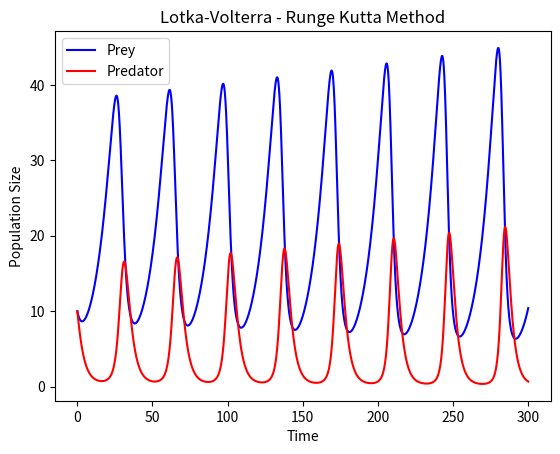
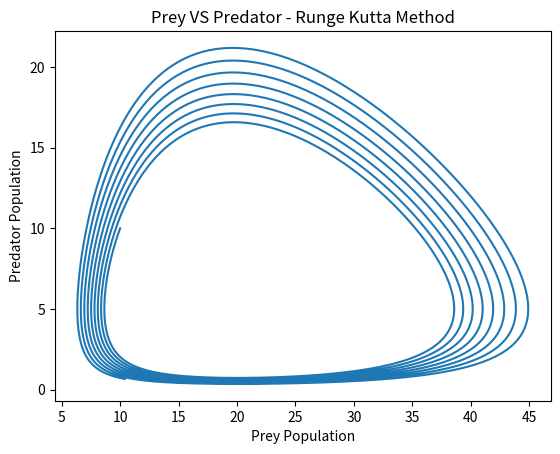

Write the Python code that produced these figures, in order.
import sys, getopt
import matplotlib.pyplot as plt

# Prey parameters
# x --> population density of prey
# alpha --> prey natural growth rate
# beta --> effect of the presence of predators on the prey growth rate

# Predator parameters
# y --> population density of predators
# gamma --> predator's natural death rate
# delta --> effect of the presence of prey on the predator's growth rate

def initialize():
    global x, y, x_result, y_result
    
    # x0 and y0
    x = X0
    y = Y0

    x_result = []
    y_result = []

def observe():
    global x, y, x_result, y_result
    x_result.append(x)
    y_result.append(y)

def update():
    global x, y

    k1_x, k1_y = f(x,y)

    k2_x, k2_y = f(x + DELTA_T/2, y + k1_y/2)

    k3_x, k3_y = f(x + DELTA_T/2, y + k2_y/2)

    k4_x, k4_y = f(x + DELTA_T, y + k3_y)

    x = x + (k1_x + 2*k2_x + 2*k3_x + k4_x) /6
    y = y + (k1_y + 2*k2_y + 2*k3_y + k4_y) /6

def f(x,y):
    return (DELTA_T * (ALPHA * x - BETA * x * y), DELTA_T * (DELTA * x * y - GAMMA * y) )


if __name__ == "__main__":

    # Default Values
    ALPHA = 0.1
    BETA = 0.02
    GAMMA = 0.4
    DELTA = 0.02
    DELTA_T = 0.1
    T_FINAL = 300
    X0 = 10
    Y0 = 10

    # Remove 1st argument from the
    # list of command line arguments
    argumentList = sys.argv[1:]
    
    # Options
    options = "a:b:g:d:t:f:x:y:"

    # Long options
    long_options = ["Alpha=", "Beta=", "Gamma=", "Delta=", "D_Time=", "T_Final=", "X0=", "Y0="]
    
    try:
        # Parsing argument
        arguments, values = getopt.getopt(argumentList, options, long_options)
        
        # checking each argument
        for currentArgument, currentValue in arguments:
    
            if currentArgument in ("-a", "--Alpha"):
                ALPHA = float(currentValue)
                
            elif currentArgument in ("-b", "--Beta"):
                BETA = float(currentValue)
                
            elif currentArgument in ("-g", "--Gamma"):
                GAMMA = float(currentValue)

            elif currentArgument in ("-d", "--Delta"):
                DELTA = float(currentValue)

            elif currentArgument in ("-t", "--D_Time"):
                DELTA_T = float(currentValue)

            elif currentArgument in ("-f", "--T_Final"):
                T_FINAL = int(currentValue)

            elif currentArgument in ("-x", "--X0"):
                X0 = float(currentValue)

            elif currentArgument in ("-y", "--Y0"):
                Y0 = float(currentValue)
                
    except getopt.error as err:
        # output error, and return with an error code
        print (str(err))

    # Determine time vector
    num_steps = int(T_FINAL / DELTA_T)
    time_vector = [i * DELTA_T for i in range(0,num_steps)]
    initialize()

    for t in time_vector:
        observe()
        update()

    plt.plot(time_vector, x_result, 'b')
    plt.plot(time_vector, y_result, 'r-')
    plt.xlabel('Time')
    plt.ylabel('Population Size')
    plt.legend(('Prey', 'Predator'))
    plt.title('Lotka-Volterra - Runge Kutta Method')
    plt.show()

    plt.plot(x_result,y_result)
    plt.xlabel('Prey Population')
    plt.ylabel('Predator Population')
    plt.title('Prey VS Predator - Runge Kutta Method')
    plt.show()
